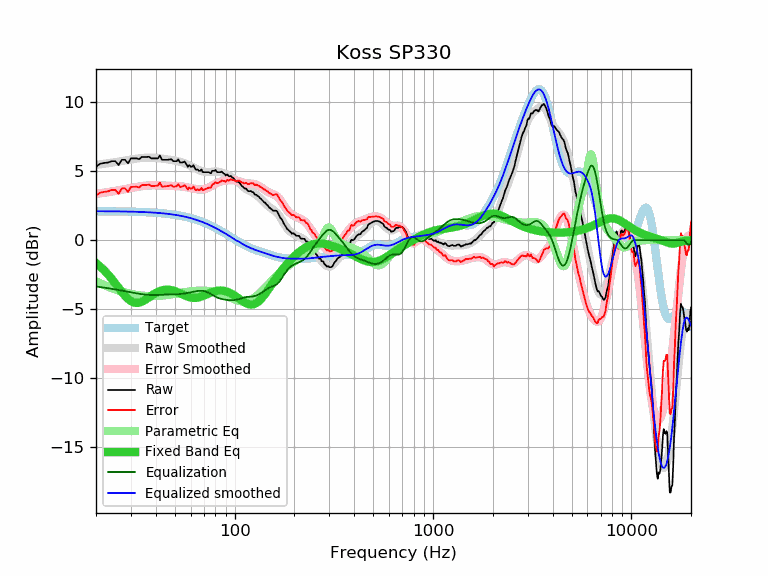

The file beside this chart, header and first rows:
frequency, raw, error, smoothed, error_smoothed, equalization, parametric_eq, equalized_raw, equalized_smoothed, target
20, 5.33, 3.23, 5.45, 3.35, -3.35, -1.66, 1.97, 2.10, 2.10
21, 5.54, 3.44, 5.49, 3.40, -3.40, -1.91, 2.14, 2.10, 2.10
22, 5.60, 3.50, 5.53, 3.44, -3.44, -2.19, 2.16, 2.09, 2.09
23, 5.63, 3.53, 5.57, 3.48, -3.48, -2.49, 2.14, 2.09, 2.09
24, 5.73, 3.64, 5.61, 3.52, -3.52, -2.80, 2.20, 2.09, 2.09
25, 5.73, 3.64, 5.65, 3.57, -3.57, -3.13, 2.16, 2.09, 2.09
26, 5.45, 3.36, 5.69, 3.61, -3.61, -3.45, 1.84, 2.08, 2.08
27, 5.83, 3.75, 5.73, 3.65, -3.65, -3.75, 2.17, 2.08, 2.08
28, 5.83, 3.75, 5.77, 3.69, -3.69, -4.03, 2.13, 2.08, 2.08
29, 5.57, 3.49, 5.81, 3.74, -3.74, -4.25, 1.83, 2.07, 2.07
30, 5.93, 3.86, 5.84, 3.78, -3.78, -4.42, 2.15, 2.07, 2.07
31, 5.93, 3.87, 5.88, 3.82, -3.82, -4.52, 2.11, 2.06, 2.06
32, 5.93, 3.87, 5.91, 3.85, -3.85, -4.55, 2.07, 2.06, 2.06
33, 5.87, 3.82, 5.93, 3.89, -3.89, -4.53, 1.98, 2.05, 2.05
34, 6.03, 3.98, 5.96, 3.91, -3.91, -4.47, 2.11, 2.04, 2.04
35, 6.03, 3.99, 5.97, 3.94, -3.94, -4.37, 2.09, 2.03, 2.03
36, 6.03, 4.00, 5.98, 3.95, -3.95, -4.26, 2.07, 2.03, 2.03
37, 6.05, 4.03, 5.98, 3.97, -3.97, -4.14, 2.08, 2.02, 2.02
38, 5.93, 3.92, 5.98, 3.97, -3.97, -4.03, 1.95, 2.01, 2.01
39, 5.93, 3.93, 5.97, 3.98, -3.98, -3.92, 1.95, 2.00, 2.00
40, 5.93, 3.94, 5.96, 3.98, -3.98, -3.83, 1.95, 1.99, 1.99
41, 5.93, 3.95, 5.95, 3.97, -3.97, -3.75, 1.95, 1.98, 1.98
42, 6.14, 4.17, 5.93, 3.97, -3.97, -3.69, 2.17, 1.96, 1.96
43, 5.83, 3.88, 5.91, 3.96, -3.96, -3.64, 1.87, 1.95, 1.95
44, 5.83, 3.89, 5.89, 3.95, -3.95, -3.61, 1.87, 1.94, 1.94
45, 5.83, 3.90, 5.87, 3.95, -3.95, -3.59, 1.88, 1.92, 1.92
46, 5.83, 3.92, 5.85, 3.94, -3.94, -3.59, 1.88, 1.91, 1.91
47, 5.85, 3.96, 5.83, 3.94, -3.94, -3.60, 1.91, 1.89, 1.89
48, 5.86, 3.98, 5.81, 3.94, -3.94, -3.62, 1.92, 1.87, 1.87
49, 5.73, 3.87, 5.79, 3.93, -3.93, -3.66, 1.79, 1.86, 1.86
50, 5.73, 3.89, 5.76, 3.93, -3.93, -3.70, 1.80, 1.84, 1.84
51, 5.73, 3.91, 5.74, 3.92, -3.92, -3.74, 1.80, 1.82, 1.82
52, 5.86, 4.06, 5.71, 3.91, -3.91, -3.79, 1.94, 1.80, 1.80
53, 5.63, 3.85, 5.68, 3.91, -3.91, -3.85, 1.72, 1.77, 1.77
54, 5.63, 3.87, 5.65, 3.89, -3.89, -3.90, 1.73, 1.75, 1.75
55, 5.65, 3.92, 5.61, 3.88, -3.88, -3.96, 1.77, 1.73, 1.73
56, 5.70, 3.99, 5.57, 3.86, -3.86, -4.01, 1.83, 1.70, 1.70
57, 5.53, 3.85, 5.52, 3.84, -3.84, -4.05, 1.68, 1.68, 1.68
58, 5.32, 3.66, 5.47, 3.82, -3.82, -4.10, 1.49, 1.65, 1.65
59, 5.45, 3.82, 5.42, 3.80, -3.80, -4.13, 1.65, 1.63, 1.63
60, 5.33, 3.73, 5.37, 3.78, -3.78, -4.16, 1.55, 1.60, 1.60
61, 5.33, 3.76, 5.32, 3.75, -3.75, -4.17, 1.57, 1.57, 1.57
62, 5.44, 3.90, 5.27, 3.73, -3.73, -4.18, 1.71, 1.54, 1.54
63, 5.21, 3.70, 5.22, 3.71, -3.71, -4.18, 1.50, 1.51, 1.51
64, 5.10, 3.62, 5.17, 3.69, -3.69, -4.18, 1.40, 1.48, 1.48
65, 5.13, 3.68, 5.12, 3.68, -3.68, -4.16, 1.45, 1.44, 1.44
66, 5.03, 3.61, 5.08, 3.67, -3.67, -4.14, 1.36, 1.41, 1.41
67, 5.03, 3.65, 5.04, 3.66, -3.66, -4.12, 1.36, 1.38, 1.38
68, 5.13, 3.78, 5.01, 3.67, -3.67, -4.09, 1.46, 1.34, 1.34
69, 4.93, 3.62, 4.98, 3.67, -3.67, -4.05, 1.25, 1.31, 1.31
70, 4.93, 3.65, 4.96, 3.69, -3.69, -4.02, 1.24, 1.27, 1.27
71, 4.93, 3.69, 4.95, 3.71, -3.71, -3.98, 1.21, 1.24, 1.24
72, 4.93, 3.73, 4.94, 3.74, -3.74, -3.94, 1.19, 1.20, 1.20
73, 4.93, 3.77, 4.94, 3.78, -3.78, -3.90, 1.15, 1.16, 1.16
74, 4.93, 3.80, 4.94, 3.82, -3.82, -3.86, 1.11, 1.12, 1.12
75, 4.88, 3.79, 4.94, 3.86, -3.86, -3.83, 1.02, 1.08, 1.08
76, 4.85, 3.80, 4.95, 3.91, -3.91, -3.80, 0.94, 1.04, 1.04
77, 5.03, 4.02, 4.96, 3.96, -3.96, -3.77, 1.07, 1.00, 1.00
78, 5.03, 4.06, 4.97, 4.00, -4.00, -3.74, 1.02, 0.96, 0.96
79, 5.03, 4.10, 4.97, 4.05, -4.05, -3.71, 0.98, 0.92, 0.92
... 553 more rows
